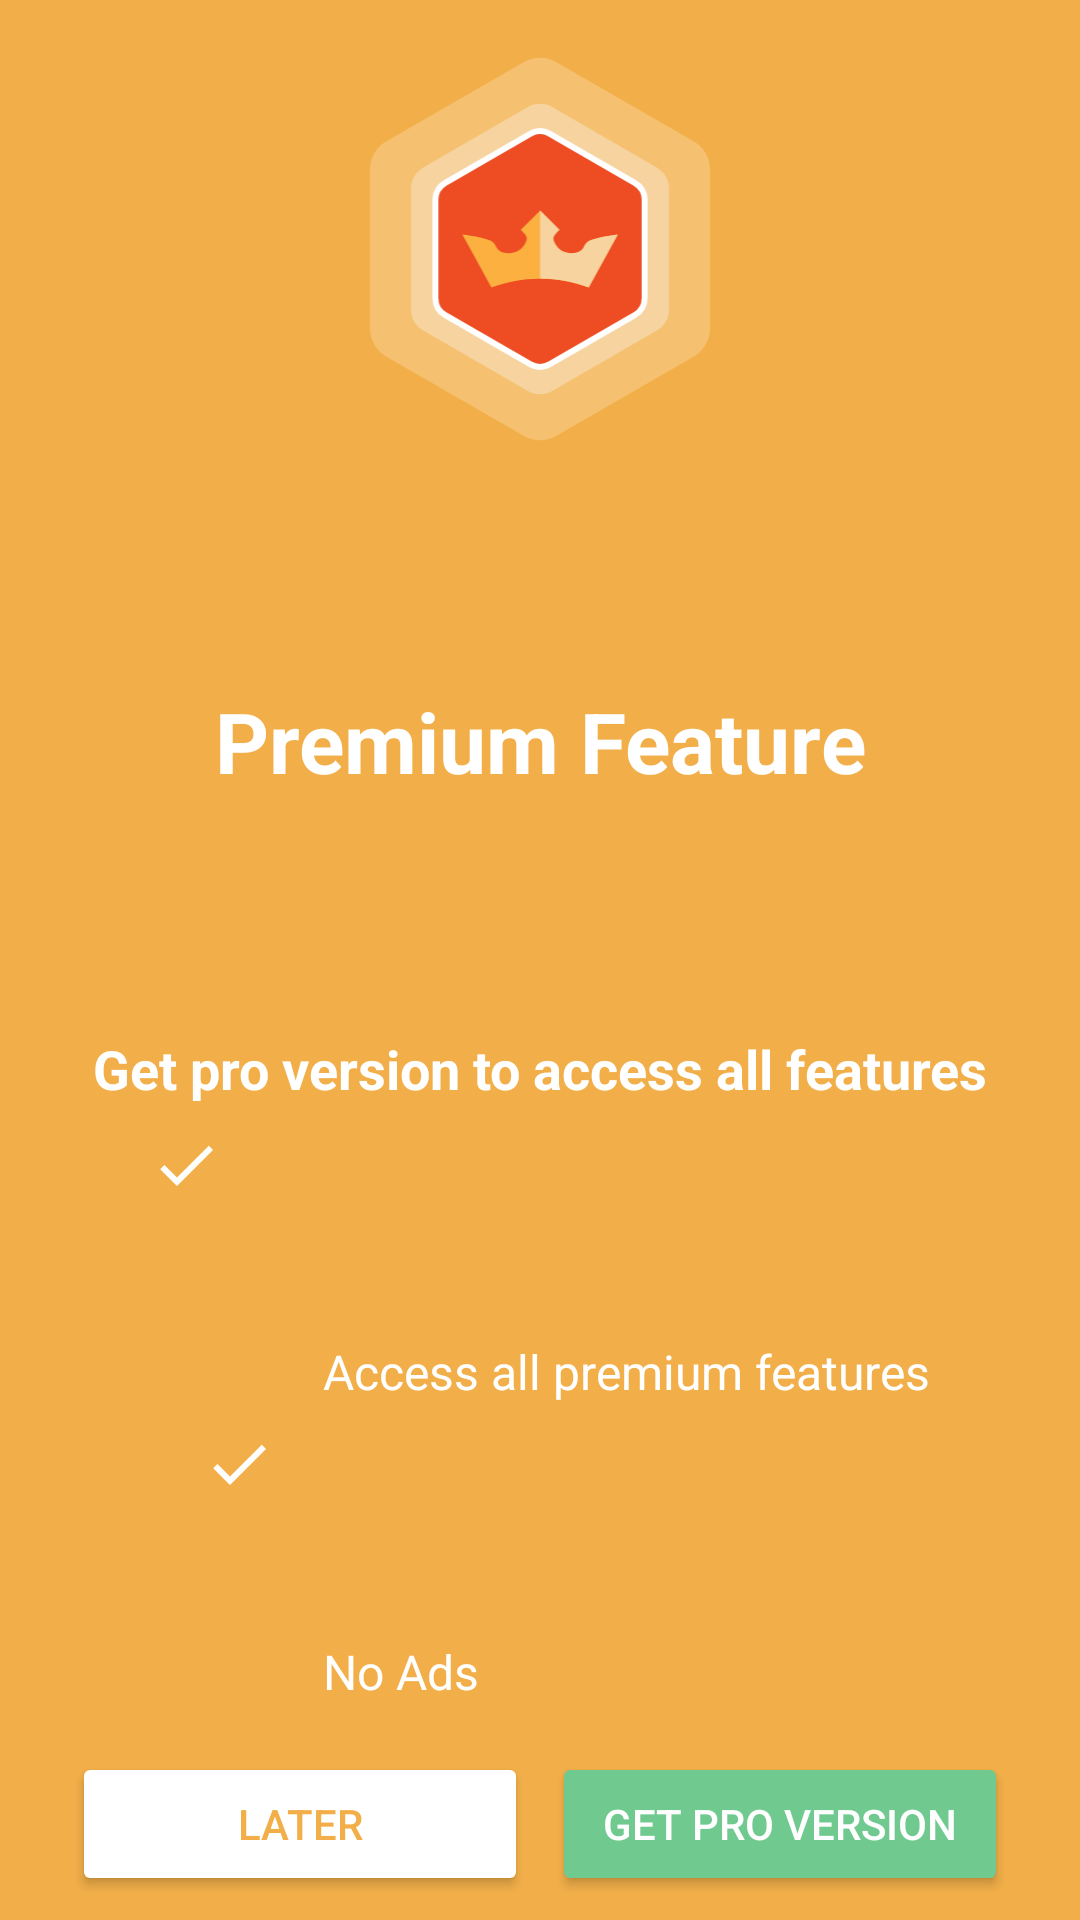

Write the Android layout XML for this screen, with the resource values it uses.
<!-- AndroidManifest.xml: application theme AppTheme -->
<!-- res/layout/dialog_premium_feature.xml -->
<?xml version="1.0" encoding="utf-8"?>
<androidx.constraintlayout.widget.ConstraintLayout xmlns:android="http://schemas.android.com/apk/res/android"

    xmlns:app="http://schemas.android.com/apk/res-auto"
    android:layout_width="match_parent"
    android:layout_height="match_parent"
    android:background="#fff2af49"
    android:paddingLeft="16dp"
    android:paddingRight="16dp">

    <androidx.appcompat.widget.AppCompatImageView
        android:id="@+id/imageView"
        android:layout_width="150dp"
        android:layout_height="150dp"
        android:layout_marginStart="8dp"
        android:layout_marginTop="8dp"
        android:layout_marginEnd="8dp"
        app:layout_constraintBottom_toTopOf="@+id/pro_feature"
        app:layout_constraintEnd_toEndOf="parent"
        app:layout_constraintHorizontal_bias="0.5"
        app:layout_constraintStart_toStartOf="parent"
        app:layout_constraintTop_toTopOf="parent"
        app:layout_constraintVertical_bias="0.13"
        app:layout_constraintVertical_chainStyle="spread_inside"
        app:srcCompat="@drawable/ic_premium" />

    <TextView
        android:id="@+id/pro_feature"
        android:layout_width="wrap_content"
        android:layout_height="wrap_content"
        android:layout_marginStart="16dp"
        android:layout_marginEnd="16dp"
        android:layout_marginBottom="8dp"
        android:text="@string/premium_feature"
        android:textAlignment="center"
        android:textColor="@android:color/white"
        android:textSize="28sp"
        android:textStyle="bold"
        app:layout_constraintBottom_toTopOf="@+id/pro_details"
        app:layout_constraintEnd_toEndOf="parent"
        app:layout_constraintHorizontal_bias="0.5"
        app:layout_constraintStart_toStartOf="parent"
        app:layout_constraintTop_toBottomOf="@+id/imageView"
        app:layout_constraintVertical_bias="0.493" />

    <TextView
        android:id="@+id/pro_details"
        android:layout_width="wrap_content"
        android:layout_height="wrap_content"
        android:layout_marginStart="16dp"
        android:layout_marginEnd="16dp"
        android:layout_marginBottom="8dp"
        android:text="@string/get_pro_version_to_use_all_features"
        android:textAlignment="center"
        android:textColor="@android:color/white"
        android:textSize="18sp"
        android:textStyle="bold"
        app:layout_constraintBottom_toTopOf="@+id/access_all_features"
        app:layout_constraintEnd_toEndOf="parent"
        app:layout_constraintHorizontal_bias="0.5"
        app:layout_constraintStart_toStartOf="parent"
        app:layout_constraintTop_toBottomOf="@+id/pro_feature" />

    <TextView
        android:id="@+id/access_all_features"
        android:layout_width="wrap_content"
        android:layout_height="wrap_content"
        android:layout_marginEnd="16dp"
        android:layout_marginBottom="8dp"
        android:drawablePadding="8dp"
        android:text="@string/access_all_premium_features"
        android:textColor="@android:color/white"
        android:textSize="16sp"
        app:layout_constraintBottom_toTopOf="@+id/no_ads"
        app:layout_constraintEnd_toEndOf="parent"
        app:layout_constraintHorizontal_bias="0.5"
        app:layout_constraintStart_toEndOf="@+id/pro_feature_done"
        app:layout_constraintTop_toBottomOf="@+id/pro_details" />

    <TextView
        android:id="@+id/no_ads"
        android:layout_width="wrap_content"
        android:layout_height="wrap_content"
        android:layout_marginEnd="16dp"
        android:layout_marginBottom="16dp"
        android:drawablePadding="8dp"
        android:text="@string/no_ads"
        android:textColor="@android:color/white"
        android:textSize="16sp"
        app:layout_constraintBottom_toTopOf="@+id/btn_later"
        app:layout_constraintEnd_toEndOf="parent"
        app:layout_constraintHorizontal_bias="0"
        app:layout_constraintStart_toStartOf="@+id/access_all_features"
        app:layout_constraintTop_toBottomOf="@+id/access_all_features" />

    <androidx.appcompat.widget.AppCompatButton
        android:id="@+id/btn_later"
        style="@style/Base.Widget.AppCompat.Button.Colored"
        android:layout_width="0dp"
        android:layout_height="wrap_content"
        android:layout_marginStart="8dp"
        android:layout_marginBottom="8dp"
        android:text="Later"
        android:textColor="#fff2af49"
        app:backgroundTint="@android:color/white"
        app:layout_constraintBottom_toBottomOf="parent"
        app:layout_constraintEnd_toStartOf="@+id/btn_get_premium"
        app:layout_constraintHorizontal_bias="0.5"
        app:layout_constraintHorizontal_chainStyle="spread_inside"
        app:layout_constraintStart_toStartOf="parent" />

    <androidx.appcompat.widget.AppCompatButton
        android:id="@+id/btn_get_premium"
        style="@style/Base.Widget.AppCompat.Button.Colored"
        android:layout_width="0dp"
        android:layout_height="wrap_content"
        android:layout_marginStart="8dp"
        android:layout_marginEnd="8dp"
        android:layout_marginBottom="8dp"
        android:text="@string/get_pro_version"
        app:layout_constraintBottom_toBottomOf="parent"
        app:layout_constraintEnd_toEndOf="parent"
        app:layout_constraintHorizontal_bias="0.5"
        app:layout_constraintStart_toEndOf="@+id/btn_later" />

    <androidx.appcompat.widget.AppCompatImageView
        android:id="@+id/pro_feature_done"
        android:layout_width="wrap_content"
        android:layout_height="wrap_content"
        android:layout_marginStart="16dp"
        android:layout_marginTop="8dp"
        android:layout_marginEnd="16dp"
        app:layout_constraintEnd_toStartOf="@+id/access_all_features"
        app:layout_constraintHorizontal_bias="0.5"
        app:layout_constraintHorizontal_chainStyle="spread"
        app:layout_constraintStart_toStartOf="parent"
        app:layout_constraintTop_toBottomOf="@+id/pro_details"
        app:srcCompat="@drawable/ic_done" />

    <androidx.appcompat.widget.AppCompatImageView
        android:id="@+id/no_ads_done"
        android:layout_width="wrap_content"
        android:layout_height="wrap_content"
        android:layout_marginStart="16dp"
        android:layout_marginTop="8dp"
        android:layout_marginEnd="16dp"
        app:layout_constraintEnd_toStartOf="@+id/no_ads"
        app:layout_constraintHorizontal_bias="1"
        app:layout_constraintStart_toStartOf="parent"
        app:layout_constraintTop_toBottomOf="@+id/access_all_features"
        app:srcCompat="@drawable/ic_done" />

</androidx.constraintlayout.widget.ConstraintLayout>
<!-- resources referenced by this layout -->
<resources>
  <!-- drawable ic_done (drawable) -->
  <?xml version="1.0" encoding="utf-8"?>
  <vector xmlns:android="http://schemas.android.com/apk/res/android" xmlns:app="http://schemas.android.com/apk/res-auto"  android:tint="#ffffffff" android:height="24dp" android:width="24dp" android:viewportWidth="24" android:viewportHeight="24">
      <path android:fillColor="#ff000000" android:pathData="M9,16.2L4.8,12l-1.4,1.4L9,19 21,7l-1.4,-1.4L9,16.2z"/>
  </vector>
  <!-- drawable ic_premium: vector/xml drawable (drawable, 2362 chars, omitted) -->
  <string name="access_all_premium_features">Access all premium features</string>
  <string name="get_pro_version">Get PRO version</string>
  <string name="get_pro_version_to_use_all_features">Get pro version to access all features</string>
  <string name="no_ads">No Ads</string>
  <string name="premium_feature">Premium Feature</string>
  <style name="AppTheme" parent="Theme.AppCompat.Light.DarkActionBar">
          
          <item name="windowActionBar">false</item>
          <item name="windowNoTitle">true</item>
          <item name="colorPrimary">@color/colorPrimary</item>
          <item name="colorPrimaryDark">@color/colorPrimaryDark</item>
          <item name="colorAccent">@color/colorAccent</item>
      </style>
  <color name="colorPrimary">#ff70ca90</color>
  <color name="colorPrimaryDark">#ffe8ebed</color>
  <color name="colorAccent">#ff70ca90</color>
</resources>
